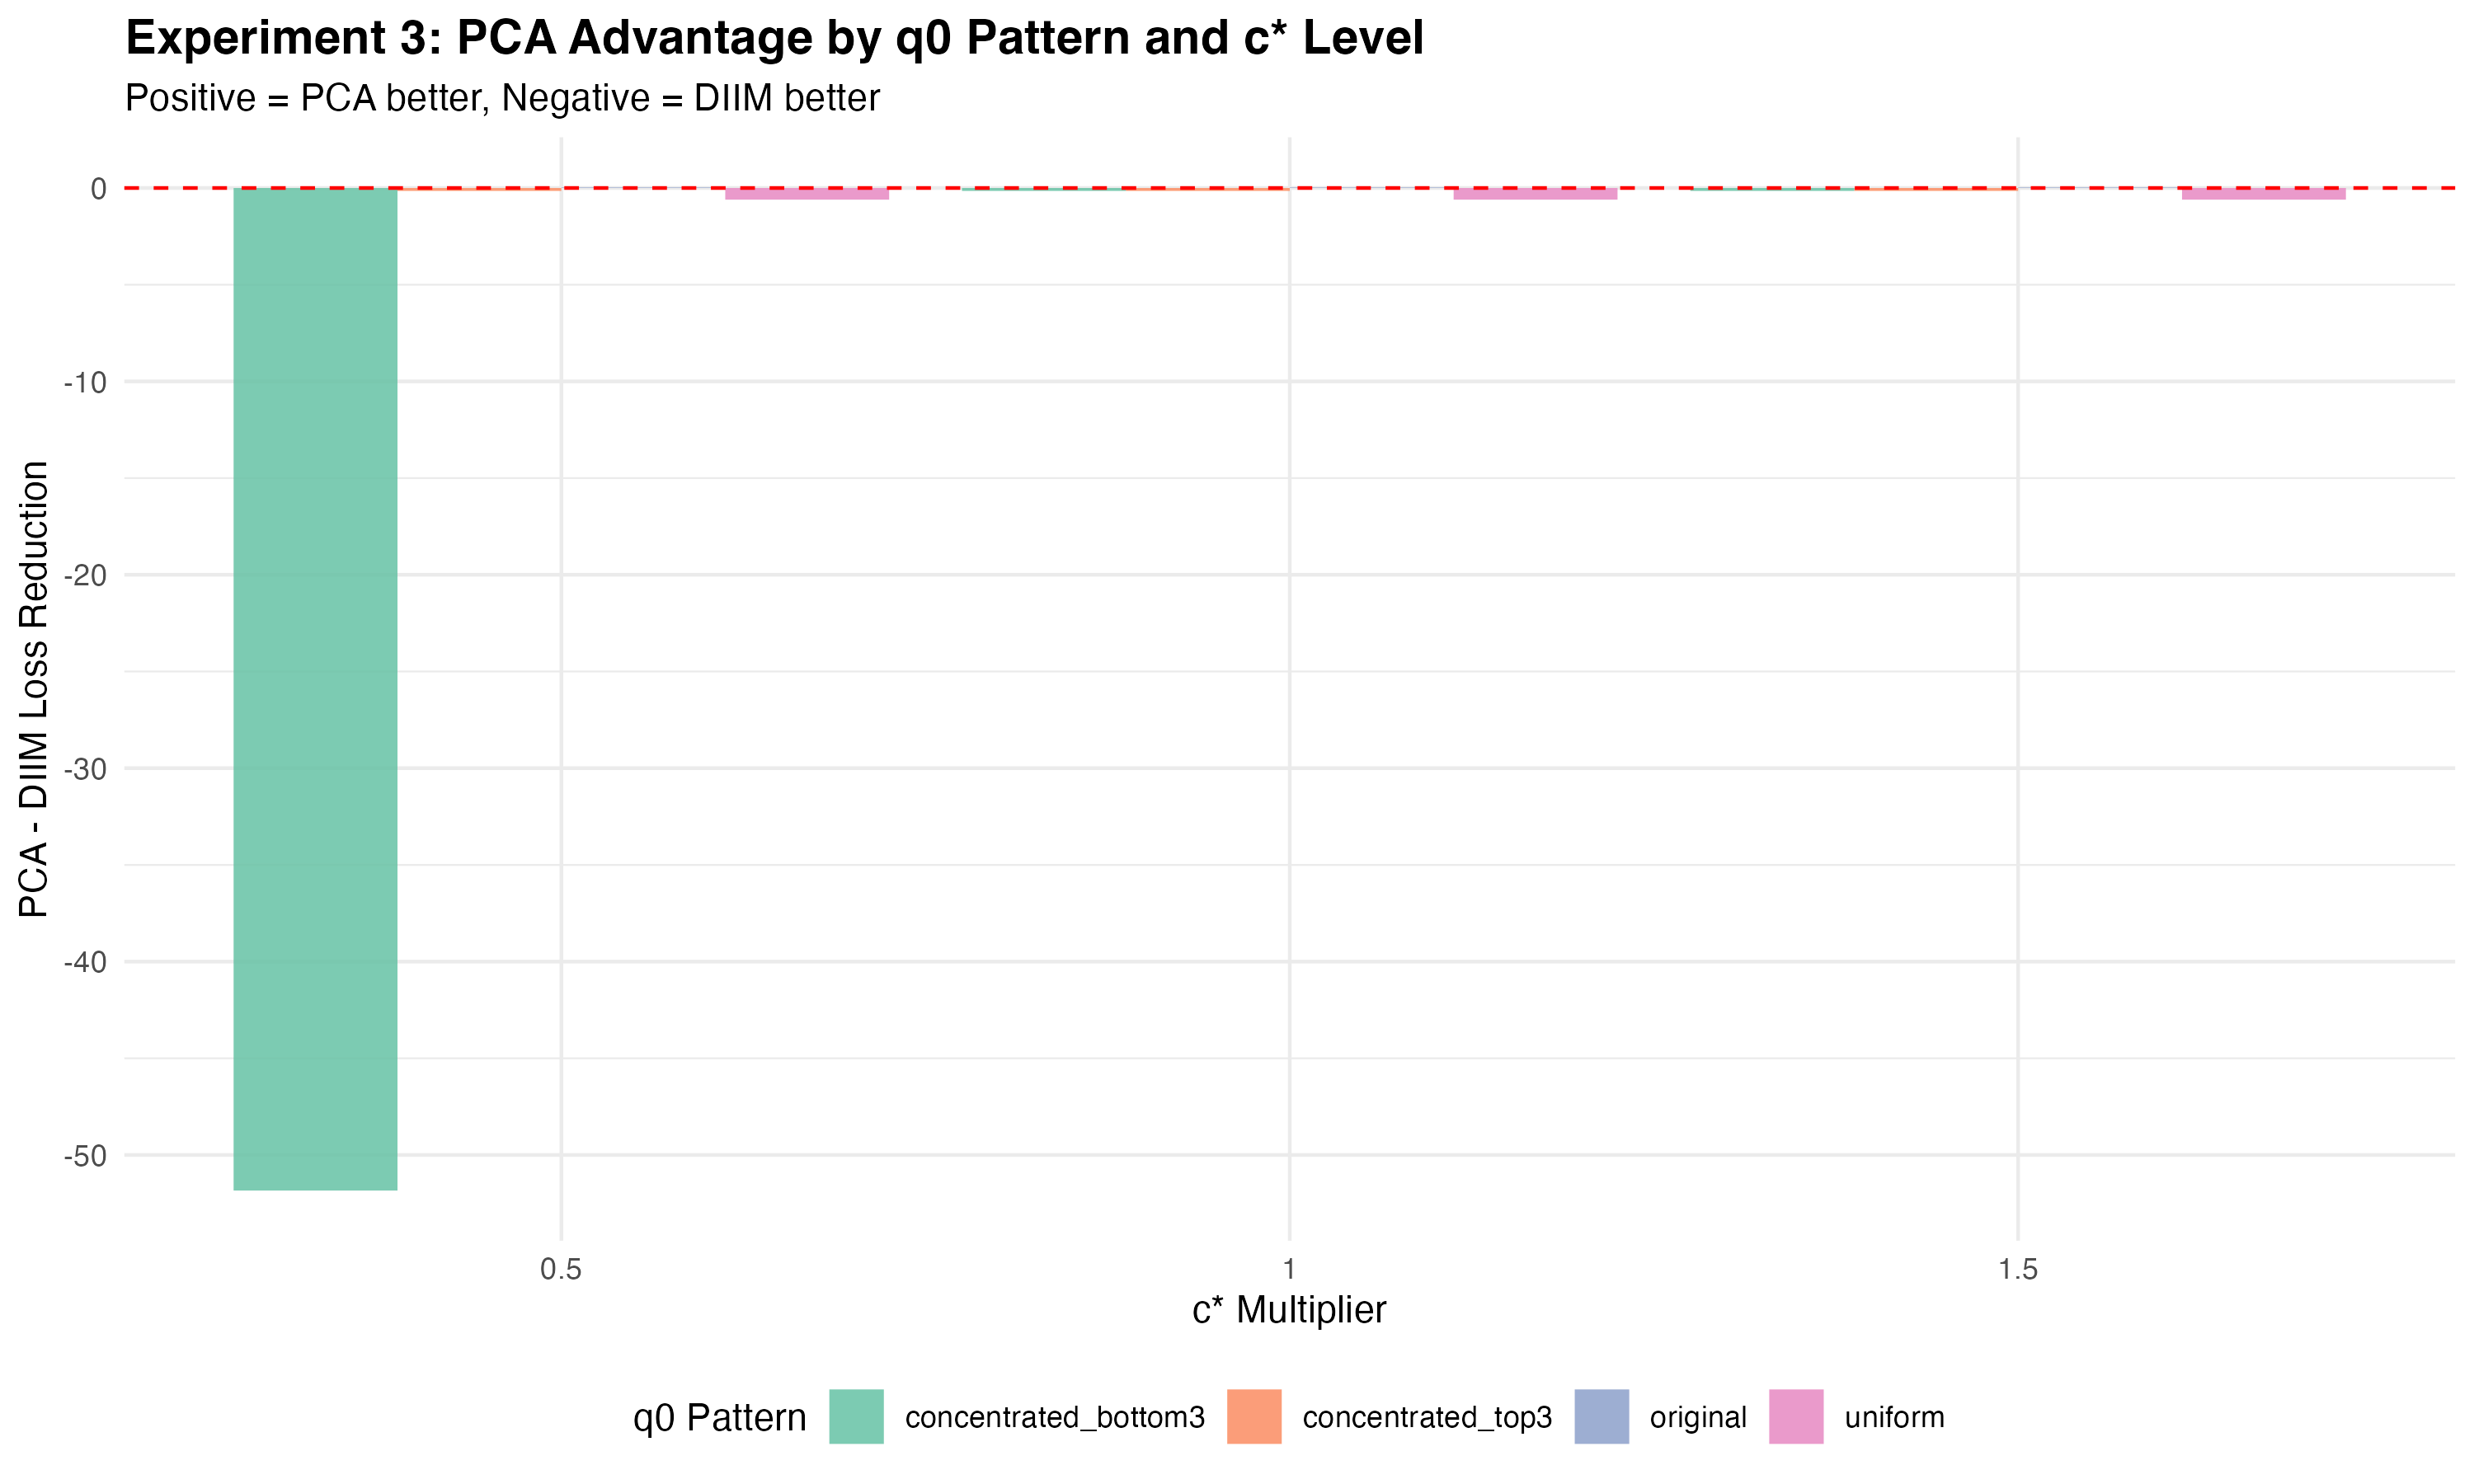

Values plotted in this chart, from the file beside it:
q0_pattern, c_star_multiplier, loss_base, loss_diim, loss_pca, reduction_diim, reduction_pca, pca_wins, diim_sectors, overlap, q0_gini
original, 0.5, 14241, 14175, 14175, 65.46, 65.49, TRUE, 2,3,5,12,8, 4, 0.4633
original, 1, 26967, 26902, 26902, 65.46, 65.49, TRUE, 2,3,5,12,8, 4, 0.4633
original, 1.5, 39694, 39628, 39628, 65.46, 65.49, TRUE, 2,3,12,5,8, 4, 0.4633
uniform, 0.5, 15682, 15517, 15517, 165.6, 165, FALSE, 2,3,5,8,12, 4, 0
uniform, 1, 28409, 28243, 28244, 165.6, 165, FALSE, 2,3,5,12,8, 4, 0
uniform, 1.5, 41135, 40970, 40970, 165.6, 165, FALSE, 2,3,5,12,8, 4, 0
concentrated_top3, 0.5, 14284, 14192, 14192, 92.39, 92.24, FALSE, 2,3,5,12,8, 4, 0.6
concentrated_top3, 1, 27011, 26918, 26919, 92.39, 92.24, FALSE, 2,3,5,12,8, 4, 0.6
concentrated_top3, 1.5, 39737, 39645, 39645, 92.39, 92.24, FALSE, 2,3,5,12,8, 4, 0.6
concentrated_bottom3, 0.5, 17751, 17281, 17333, 469.7, 417.9, FALSE, 2,3,8,9,5, 4, 0.6
concentrated_bottom3, 1, 30478, 30060, 30060, 418, 417.9, FALSE, 2,3,8,5,12, 4, 0.6
concentrated_bottom3, 1.5, 43204, 42786, 42786, 418, 417.9, FALSE, 2,3,8,5,12, 4, 0.6
